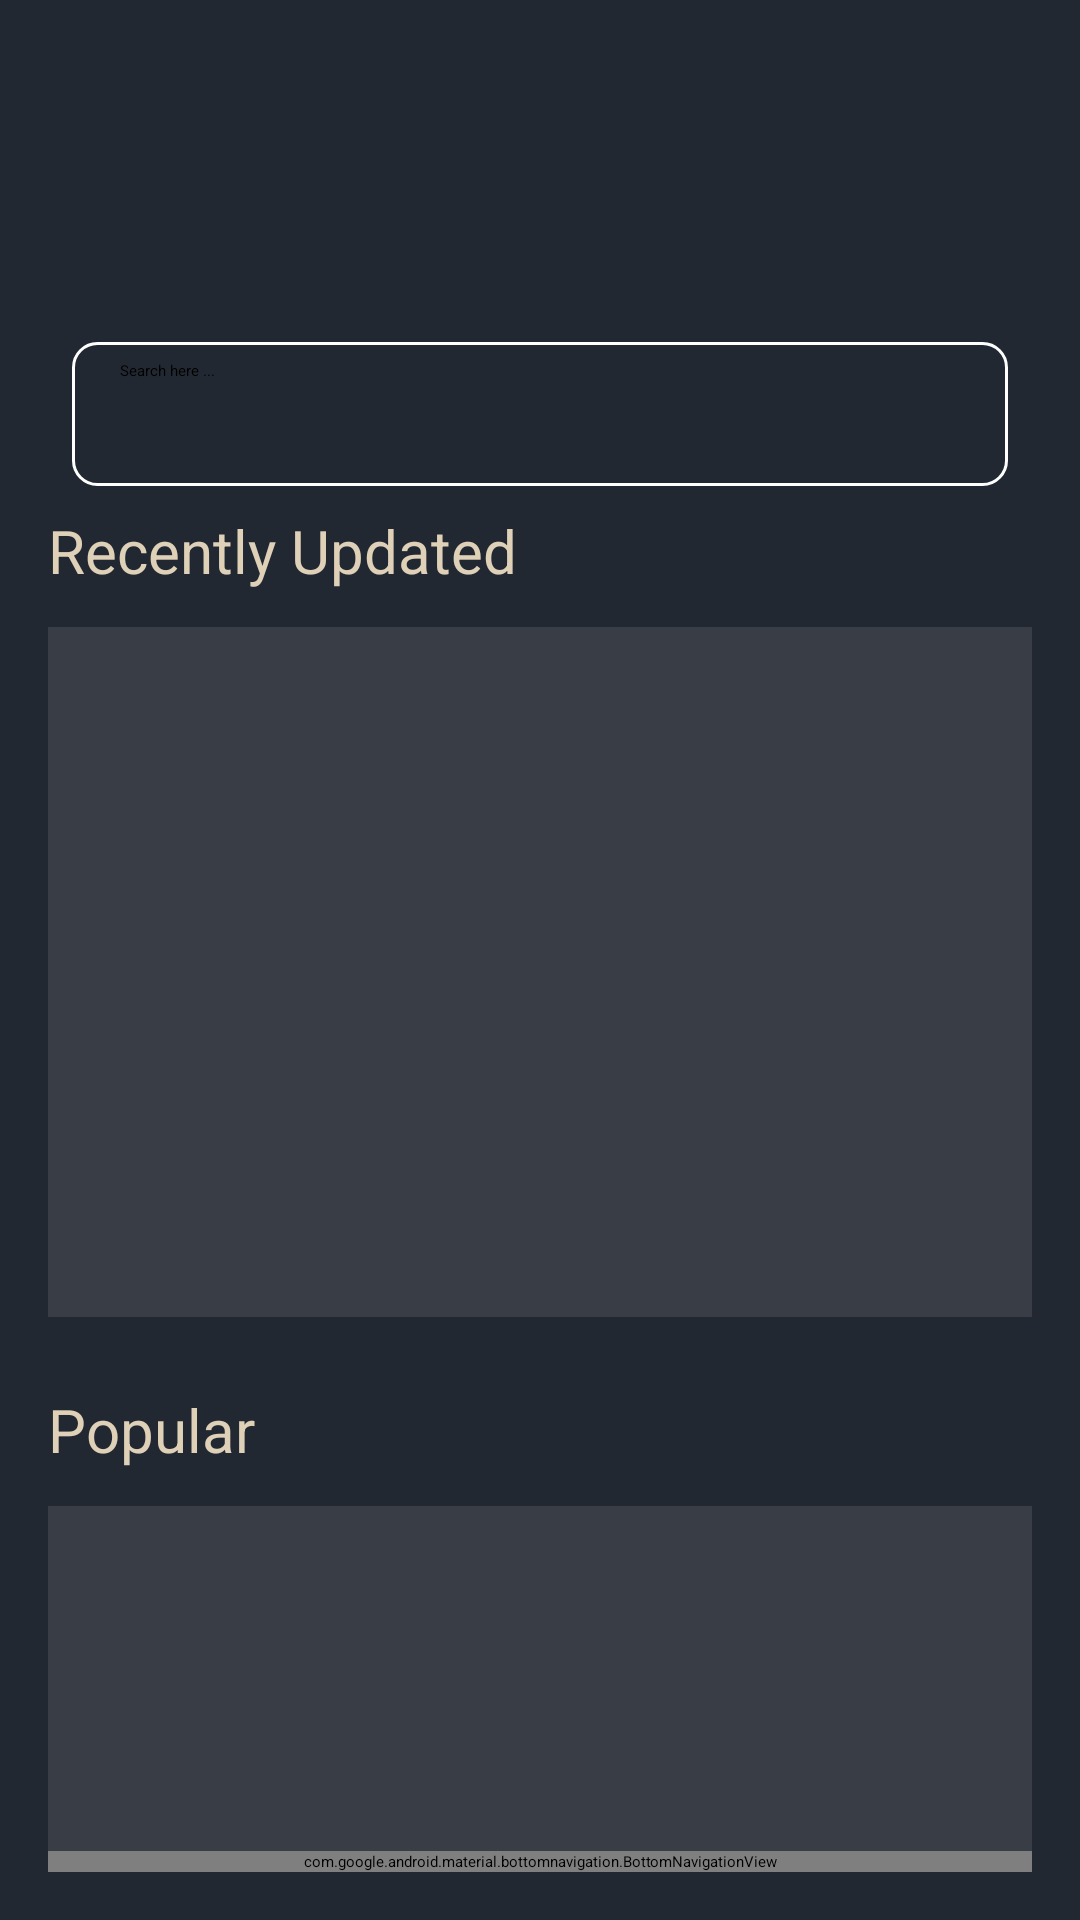

This screen was rendered from an Android layout file. Write that file and the resources it references.
<!-- AndroidManifest.xml: application theme Theme.UTS -->
<!-- res/layout/activity_main.xml -->
<?xml version="1.0" encoding="utf-8"?>
<LinearLayout xmlns:android="http://schemas.android.com/apk/res/android"
    xmlns:app="http://schemas.android.com/apk/res-auto"
    android:background="@color/dark_gray"
    android:layout_width="match_parent"
    android:layout_height="match_parent"
    android:orientation="vertical"
    android:padding="16dp"
    android:gravity="top">

    
    <ImageView
        android:id="@+id/logoImage"
        android:layout_width="80dp"
        android:layout_height="80dp"
        android:layout_gravity="center_horizontal"
        android:src="@drawable/logopemob"
        android:contentDescription="App Logo"
        android:layout_marginBottom="10dp"/>

    
    <androidx.appcompat.widget.SearchView
        android:id="@+id/searchView"
        android:layout_width="match_parent"
        android:layout_height="wrap_content"
        android:layout_margin="8dp"
        android:background="@drawable/serch_view_bg"
        app:iconifiedByDefault="false"
        app:layout_constraintEnd_toEndOf="parent"
        app:layout_constraintHorizontal_bias="0.5"
        app:layout_constraintStart_toStartOf="parent"
        app:layout_constraintTop_toTopOf="parent"
        app:queryHint="Search here ..." />

    <TextView
        android:layout_width="wrap_content"
        android:layout_height="wrap_content"
        android:text="Recently Updated"
        android:textColor="@color/beige"
        android:textSize="20sp"
        android:layout_marginBottom="12dp"/>

    <androidx.recyclerview.widget.RecyclerView
        android:id="@+id/recentRecycler"
        android:layout_width="match_parent"
        android:layout_height="230dp"
        android:background="@color/medium_gray"
        android:padding="2dp"
        android:layout_marginBottom="24dp"
        android:clipToPadding="false" />

    
    <TextView
        android:layout_width="wrap_content"
        android:layout_height="wrap_content"
        android:text="Popular"
        android:textColor="@color/beige"
        android:textSize="20sp"
        android:layout_marginBottom="12dp"/>

    <androidx.recyclerview.widget.RecyclerView
        android:id="@+id/popularRecycler"
        android:layout_width="match_parent"
        android:layout_height="0dp"
        android:layout_weight="3"
        android:background="@color/medium_gray"
        android:padding="8dp"
        android:clipToPadding="false" />


    <com.google.android.material.bottomnavigation.BottomNavigationView
        android:background="@color/dark_gray"
        app:itemTextColor="@color/white"
        app:itemIconTint="@color/white"
        android:id="@+id/bottom_nav"
        android:layout_width="match_parent"
        android:layout_height="wrap_content"
        app:menu="@menu/menu_bottom_nav"
        app:itemRippleColor="@color/whiteTransparent"
        />

</LinearLayout>
<!-- resources referenced by this layout -->
<resources>
  <color name="beige">#DFD0B8</color>
  <color name="dark_gray">#222831</color>
  <color name="medium_gray">#393E46</color>
  <color name="white">#FFFFFFFF</color>
  <color name="whiteTransparent">#33FFFFFF</color>
  <!-- drawable serch_view_bg (drawable) -->
  <?xml version="1.0" encoding="utf-8"?>
  <shape xmlns:android="http://schemas.android.com/apk/res/android">
  
      <corners android:radius="8dp"/>
      <stroke android:color="@color/white"
  
          android:width="1dp"/>
  
  
  </shape>
</resources>
